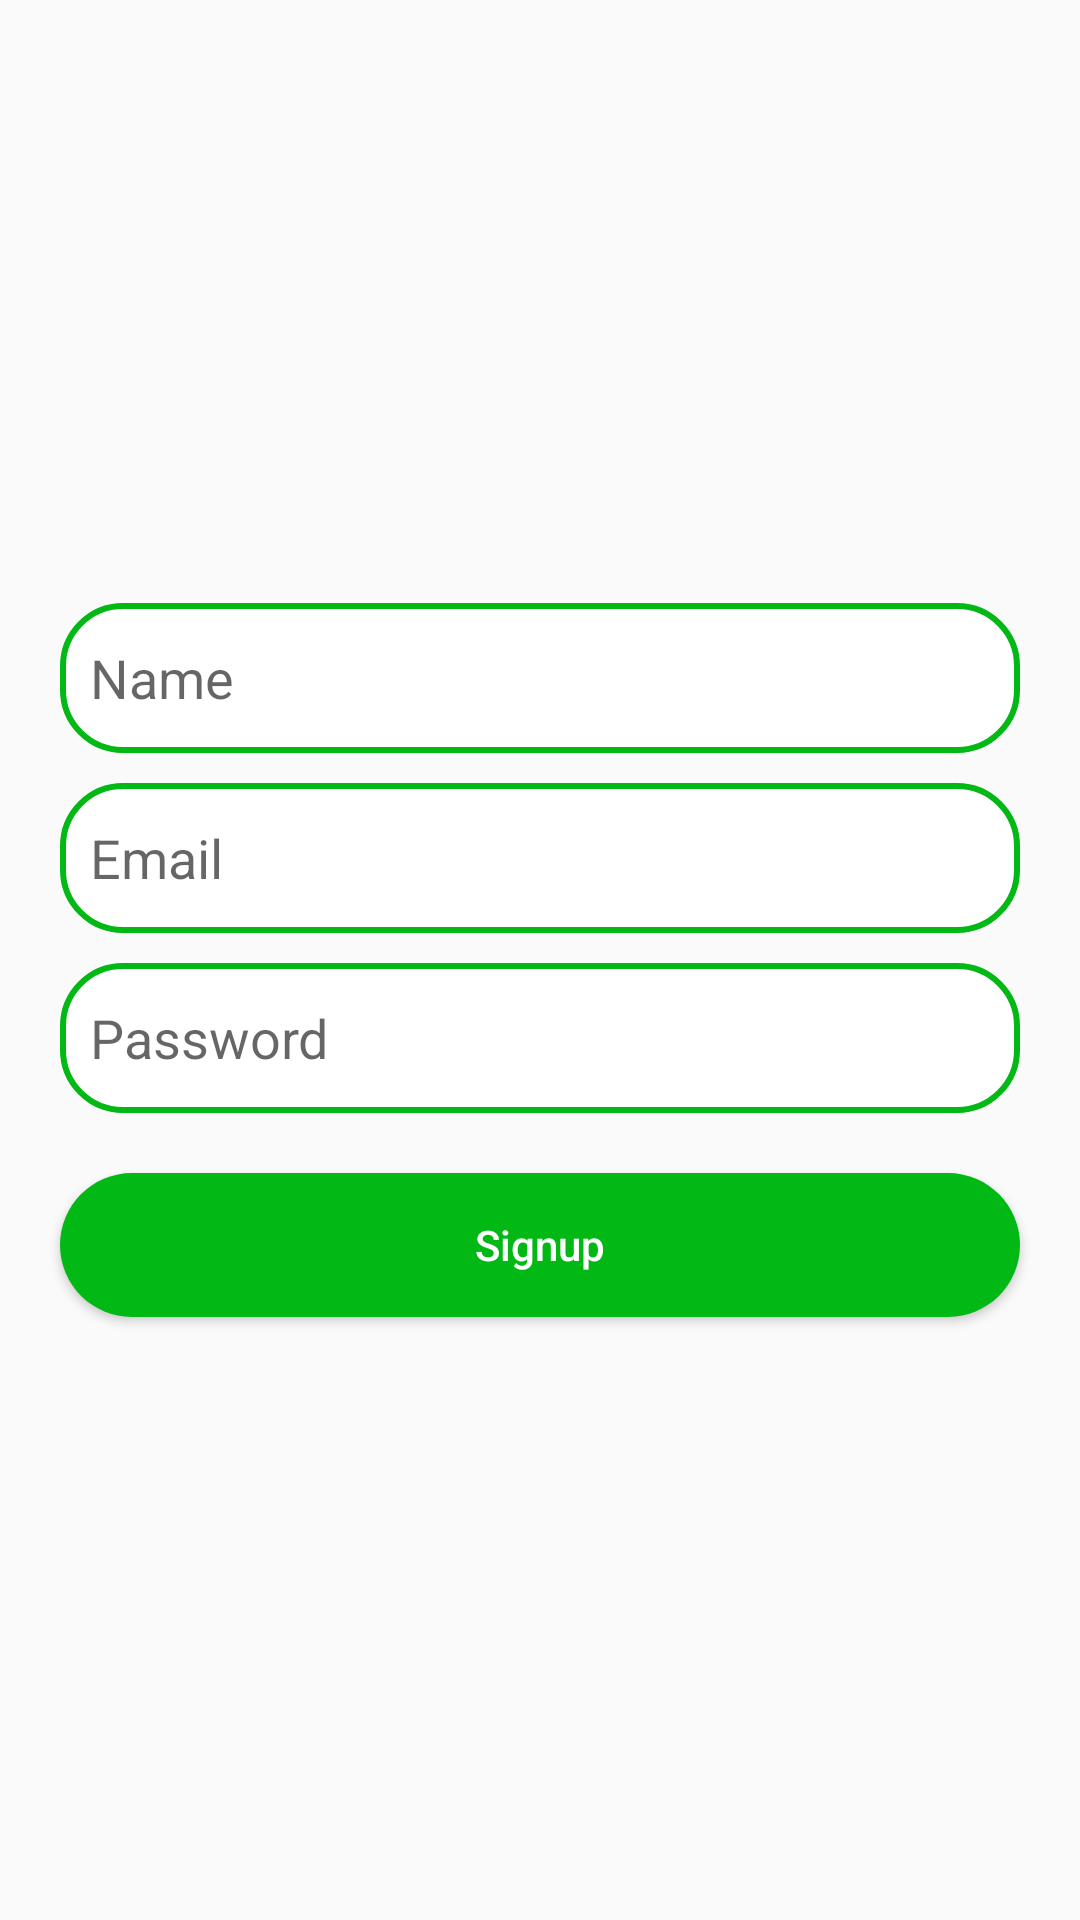

Android layout source for this screen:
<!-- AndroidManifest.xml: application theme Theme.SimpleChatApp -->
<!-- res/layout/activity_sign_up.xml -->
<?xml version="1.0" encoding="utf-8"?>
<RelativeLayout xmlns:android="http://schemas.android.com/apk/res/android"
    xmlns:app="http://schemas.android.com/apk/res-auto"
    xmlns:tools="http://schemas.android.com/tools"
    android:layout_width="match_parent"
    android:layout_height="match_parent"
    tools:context=".SignUp"
    android:gravity="center">

    <EditText
        android:id="@+id/name_et_id"
        android:layout_width="match_parent"
        android:layout_height="50dp"
        android:layout_marginStart="20dp"
        android:layout_marginEnd="20dp"
        android:layout_marginBottom="10dp"
        android:maxLines="1"
        android:lines="1"
        android:hint="Name"
        android:paddingStart="10dp"
        android:background="@drawable/et_bg"
        android:layout_alignParentStart="true"
        android:layout_alignParentEnd="true"
        />

    <EditText
        android:id="@+id/email_et_id"
        android:layout_width="match_parent"
        android:layout_height="50dp"
        android:layout_below="@id/name_et_id"
        android:layout_marginStart="20dp"
        android:layout_marginEnd="20dp"
        android:layout_marginBottom="10dp"
        android:maxLines="1"
        android:lines="1"
        android:hint="Email"
        android:paddingStart="10dp"
        android:background="@drawable/et_bg"
        android:layout_alignParentStart="true"
        android:layout_alignParentEnd="true"
        />

    <EditText
        android:id="@+id/password_et_id"
        android:layout_width="match_parent"
        android:layout_height="50dp"
        android:layout_below="@id/email_et_id"
        android:layout_marginStart="20dp"
        android:layout_marginEnd="20dp"
        android:layout_marginBottom="20dp"
        android:maxLines="1"
        android:lines="1"
        android:hint="Password"
        android:paddingStart="10dp"
        android:background="@drawable/et_bg"
        android:layout_alignParentStart="true"
        android:layout_alignParentEnd="true"
        />

    <Button
        android:id="@+id/signupBtn"
        android:layout_width="match_parent"
        android:layout_height="wrap_content"
        android:layout_below="@id/password_et_id"
        android:layout_centerHorizontal="true"
        android:layout_marginStart="20dp"
        android:layout_marginEnd="20dp"
        android:background="@drawable/button_bg"
        android:text="Signup"
        android:textAllCaps="false"
        android:textColor="@color/white" />

</RelativeLayout>
<!-- resources referenced by this layout -->
<resources>
  <color name="white">#FFFFFF</color>
  <!-- drawable button_bg (drawable) -->
  <?xml version="1.0" encoding="utf-8"?>
  <shape xmlns:android="http://schemas.android.com/apk/res/android">
      <corners android:radius="50dp"/>
      <solid android:color="@color/green"/>
  </shape>
  <!-- drawable et_bg (drawable) -->
  <?xml version="1.0" encoding="utf-8"?>
  <shape xmlns:android="http://schemas.android.com/apk/res/android">
      <corners android:radius="20dp"/>
      <solid android:color="@color/white"/>
      <stroke android:color="@color/green" android:width="2dp"/>
  </shape>
  <style name="Theme.SimpleChatApp" parent="Theme.AppCompat.Light">
          
          <item name="colorPrimary">@color/purple_500</item>
          <item name="colorPrimaryVariant">@color/purple_700</item>
          <item name="colorOnPrimary">@color/white</item>
          
          <item name="colorSecondary">@color/teal_200</item>
          <item name="colorSecondaryVariant">@color/teal_700</item>
          <item name="colorOnSecondary">@color/black</item>
          
          <item name="android:statusBarColor" tools:targetApi="l">?attr/colorPrimaryVariant</item>
          
      </style>
  <color name="green">#02B815</color>
  <color name="purple_500">#FF6200EE</color>
  <color name="purple_700">#FF3700B3</color>
  <color name="teal_200">#FF03DAC5</color>
  <color name="teal_700">#FF018786</color>
  <color name="black">#000000</color>
</resources>
